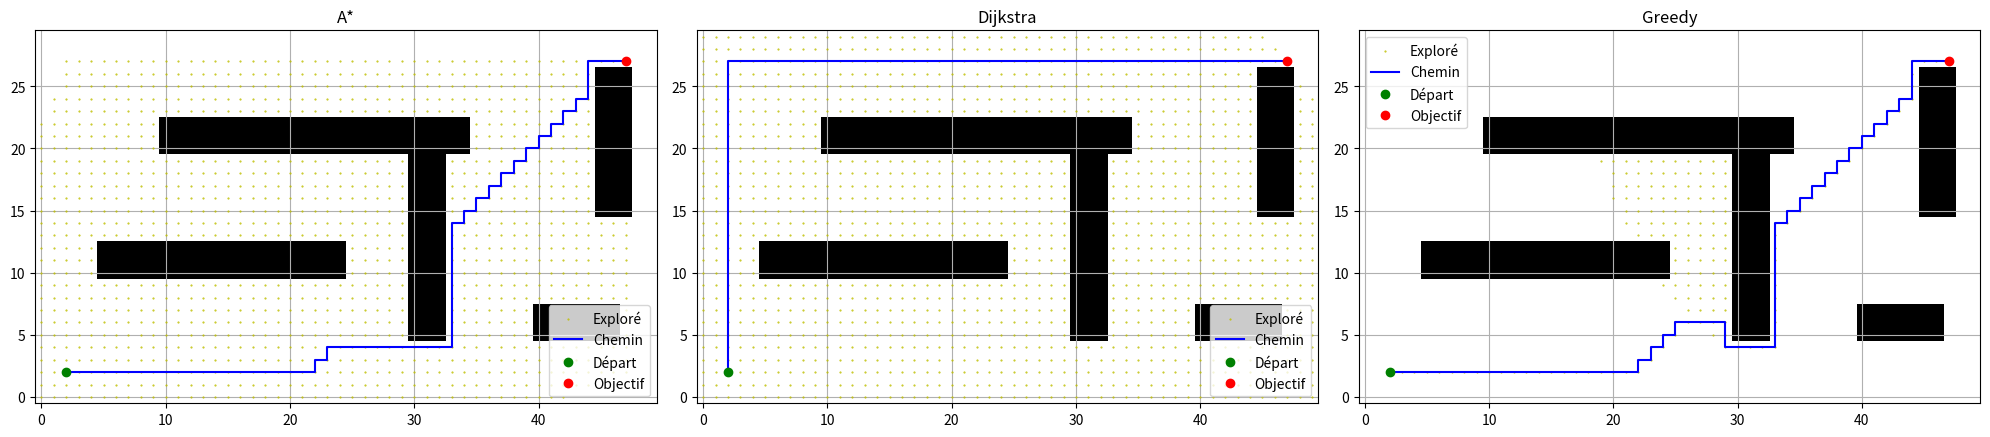

Source code (Python):
import numpy as np
import matplotlib.pyplot as plt
import heapq
import time
import pandas as pd

# --- Heuristique ---
def heuristic(a, b, type="euclidean"):
    a = np.array(a)
    b = np.array(b)
    if type == "manhattan":
        return np.sum(np.abs(a - b))
    return np.linalg.norm(a - b)

# --- Voisins valides ---
def get_neighbors(pos, grid):
    x, y = pos
    moves = [(-1, 0), (1, 0), (0, -1), (0, 1)]
    neighbors = []
    for dx, dy in moves:
        nx, ny = x + dx, y + dy
        if 0 <= nx < grid.shape[1] and 0 <= ny < grid.shape[0] and grid[ny, nx] == 0:
            neighbors.append((nx, ny))
    return neighbors

# --- Algorithmes de recherche : A*, Dijkstra, Greedy ---
def search(start, goal, grid, method="astar"):
    frontier = []
    visited = set()
    heapq.heappush(frontier, (0, start))
    came_from = {start: None}
    cost_so_far = {start: 0}

    while frontier:
        _, current = heapq.heappop(frontier)
        visited.add(current)

        if current == goal:
            break

        for neighbor in get_neighbors(current, grid):
            new_cost = cost_so_far[current] + 1  # all moves cost 1
            if neighbor not in cost_so_far or new_cost < cost_so_far[neighbor]:
                cost_so_far[neighbor] = new_cost
                if method == "dijkstra":
                    priority = new_cost
                elif method == "greedy":
                    priority = heuristic(goal, neighbor)
                else:  # astar
                    priority = new_cost + heuristic(goal, neighbor)
                heapq.heappush(frontier, (priority, neighbor))
                came_from[neighbor] = current

    path = []
    current = goal
    while current != start and current in came_from:
        path.append(current)
        current = came_from[current]
    path.append(start)
    path.reverse()
    return path, visited

# --- Enrichissement : collecte des métriques ---
def search_with_metrics(start, goal, grid, method="astar"):
    start_time = time.time()
    path, visited = search(start, goal, grid, method)
    duration = time.time() - start_time
    return {
        "method": method,
        "path": path,
        "visited": visited,
        "duration": duration,
        "path_length": len(path),
        "explored_nodes": len(visited)
    }

# --- Carte / Obstacles ---
width, height = 50, 30
grid = np.zeros((height, width))
grid[10:13, 5:25] = 1
grid[5:20, 30:33] = 1
grid[20:23, 10:35] = 1
grid[5:8, 40:47] = 1
grid[15:27, 45:48] = 1

start = (2, 2)
goal = (47, 27)

# --- Exécution des 3 algos avec analyse ---
results = [
    search_with_metrics(start, goal, grid, "astar"),
    search_with_metrics(start, goal, grid, "dijkstra"),
    search_with_metrics(start, goal, grid, "greedy")
]

# --- Affichage graphique ---
paths = [r["path"] for r in results]
visiteds = [r["visited"] for r in results]
methods = ["A*", "Dijkstra", "Greedy"]

fig, axes = plt.subplots(1, 3, figsize=(20, 8))
for ax, method, path, visited in zip(axes, methods, paths, visiteds):
    ax.imshow(grid, cmap="gray_r", origin="lower")
    if visited:
        vx, vy = zip(*visited)
        ax.plot(vx, vy, "y.", markersize=1, linestyle='', label="Exploré")
    if path:
        px, py = zip(*path)
        ax.plot(px, py, "b-", label="Chemin")
        ax.plot(start[0], start[1], "go", label="Départ")
        ax.plot(goal[0], goal[1], "ro", label="Objectif")
    ax.set_title(f"{method}")
    ax.legend()
    ax.grid(True)

plt.tight_layout()
plt.show()

# --- Tableau de comparaison ---
df = pd.DataFrame([{
    "Algorithme": r["method"].capitalize(),
    "Temps de calcul (s)": round(r["duration"], 4),
    "Longueur du chemin": r["path_length"],
    "Nœuds explorés": r["explored_nodes"]
} for r in results])

print(df)
